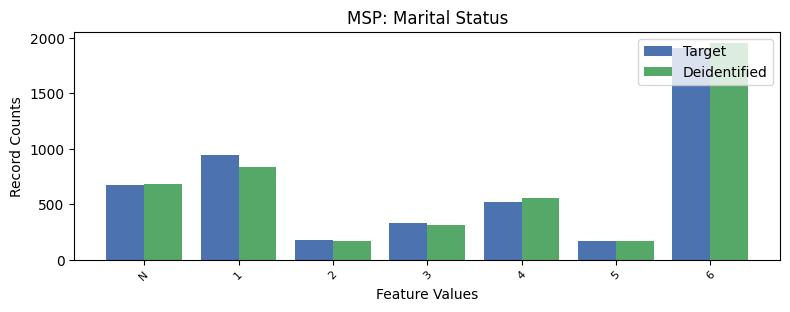

Source data for this figure (header and first rows):
, MSP, count_target, count_deidentified
0, 6, 1904, 1954
1, 1, 942, 839
2, -1, 669, 678
3, 4, 524, 559
4, 3, 327, 309
5, 2, 176, 170
6, 5, 169, 168
